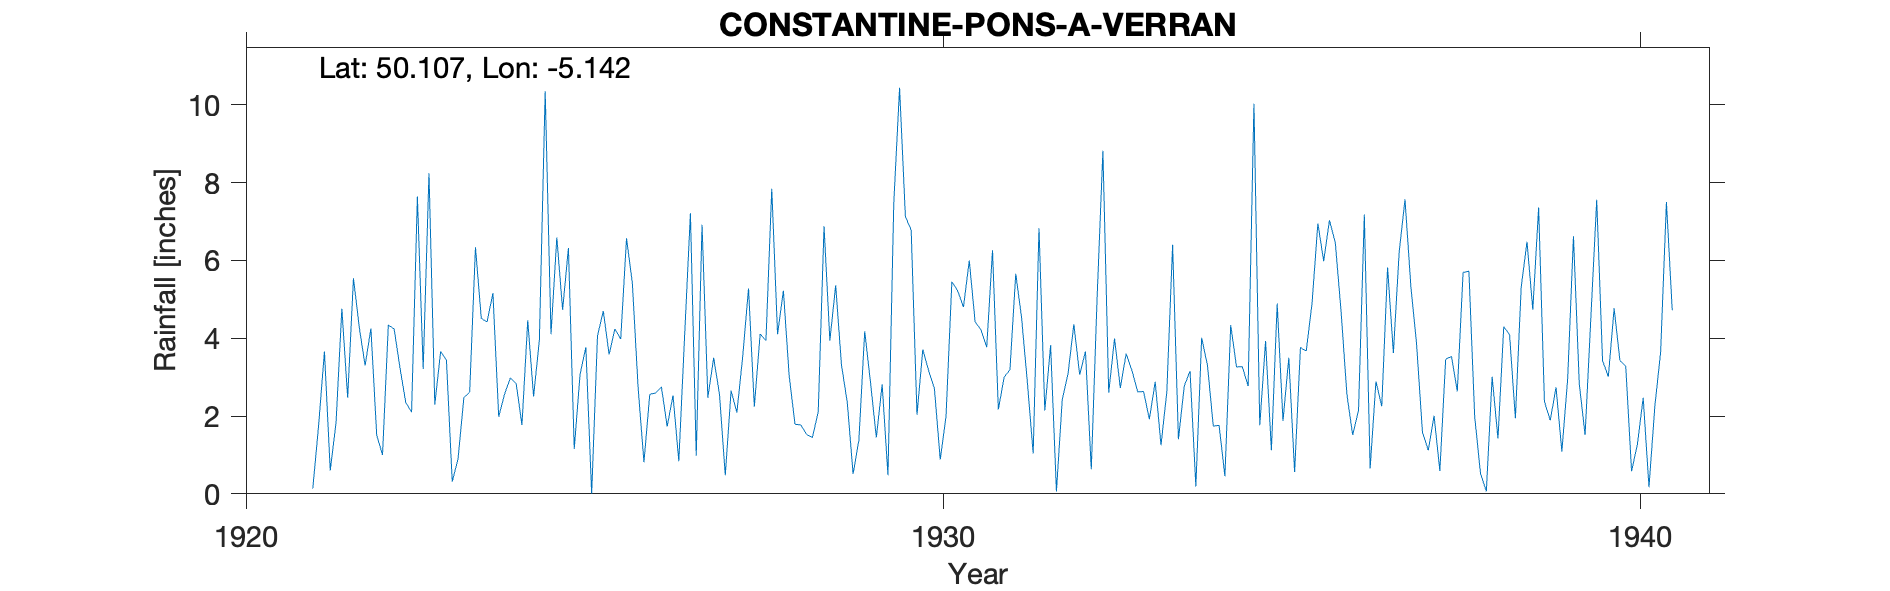

Data behind this chart, as committed beside it:
CONSTANTINE-PONS-A-VERRAN, , , , , , , , , , , , , , , , , , , , , 
Grid ref, SW754277, Long, -5.142, Lat, 50.11, Elevation, 60, ft, , , , , , , , , , , , , 
Station no, 1906, , , , , , , , , , , , , , , , , , , , 
, 1920, 1921, 1922, 1923, 1924, 1925, 1926, 1927, 1928, 1929, 1930, 1931, 1932, 1933, 1934, 1935, 1936, 1937, 1938, 1939, 1940
January, , -999, 5.54, 3.21, 5.16, 4.73, 5.42, 6.92, 7.84, 3.31, 6.78, 4.22, 3.82, 2.72, 3.16, 1.76, 7.03, 6.22, 5.72, 7.36, 3.01
February, , -999, 4.28, 8.24, 1.98, 6.32, 2.72, 2.47, 4.1, 2.35, 2.03, 3.77, 0.06, 3.6, 0.19, 3.93, 6.46, 7.57, 1.98, 2.37, 4.77
March, , -999, 3.3, 2.29, 2.56, 1.15, 0.81, 3.5, 5.22, 0.51, 3.71, 6.26, 2.42, 3.17, 4.01, 1.12, 4.68, 5.35, 0.52, 1.89, 3.42
April, , -999, 4.25, 3.66, 2.98, 3.07, 2.56, 2.56, 3.03, 1.38, 3.17, 2.17, 3.09, 2.62, 3.3, 4.89, 2.56, 3.84, 0.06, 2.74, 3.28
May, , -999, 1.51, 3.44, 2.84, 3.77, 2.59, 0.48, 1.79, 4.18, 2.7, 3, 4.36, 2.63, 1.74, 1.87, 1.51, 1.59, 3.01, 1.09, 0.58
June, , 0.14, 1, 0.31, 1.77, 0, 2.75, 2.65, 1.77, 2.86, 0.88, 3.19, 3.06, 1.92, 1.76, 3.5, 2.15, 1.12, 1.42, 2.95, 1.27
July, , 1.76, 4.34, 0.9, 4.46, 4.06, 1.73, 2.09, 1.53, 1.45, 2, 5.66, 3.66, 2.88, 0.45, 0.56, 7.18, 2.01, 4.3, 6.62, 2.47
August, , 3.66, 4.24, 2.47, 2.5, 4.7, 2.53, 3.53, 1.45, 2.81, 5.45, 4.53, 0.63, 1.25, 4.34, 3.76, 0.65, 0.59, 4.09, 2.83, 0.17
September, , 0.6, 3.24, 2.61, 3.95, 3.58, 0.84, 5.28, 2.11, 0.48, 5.22, 2.86, 5.03, 2.62, 3.26, 3.67, 2.89, 3.46, 1.94, 1.51, 2.24
October, , 1.83, 2.35, 6.34, 10.35, 4.24, 4.06, 2.24, 6.88, 7.46, 4.8, 1.04, 8.82, 6.4, 3.27, 4.9, 2.25, 3.53, 5.31, 4.55, 3.64
November, , 4.76, 2.1, 4.51, 4.1, 3.98, 7.21, 4.11, 3.94, 10.44, 6, 6.83, 2.6, 1.4, 2.77, 6.95, 5.82, 2.63, 6.48, 7.56, 7.5
December, , 2.47, 7.64, 4.42, 6.59, 6.57, 0.98, 3.94, 5.36, 7.13, 4.42, 2.14, 3.99, 2.77, 10.03, 5.98, 3.62, 5.69, 4.73, 3.43, 4.72
Total, , 24.36, 43.79, 42.4, 49.24, 46.17, 34.2, 39.77, 45.02, 44.36, 47.16, 45.67, 41.54, 33.98, 38.28, 42.89, 46.8, 43.6, 39.56, 44.9, 37.07
1921 Jan to May Bracketed Combined total…, , , , , , , , , , , , , , , , , , , , , 
1941 Station terminated on death of obse…, , , , , , , , , , , , , , , , , , , , , 
